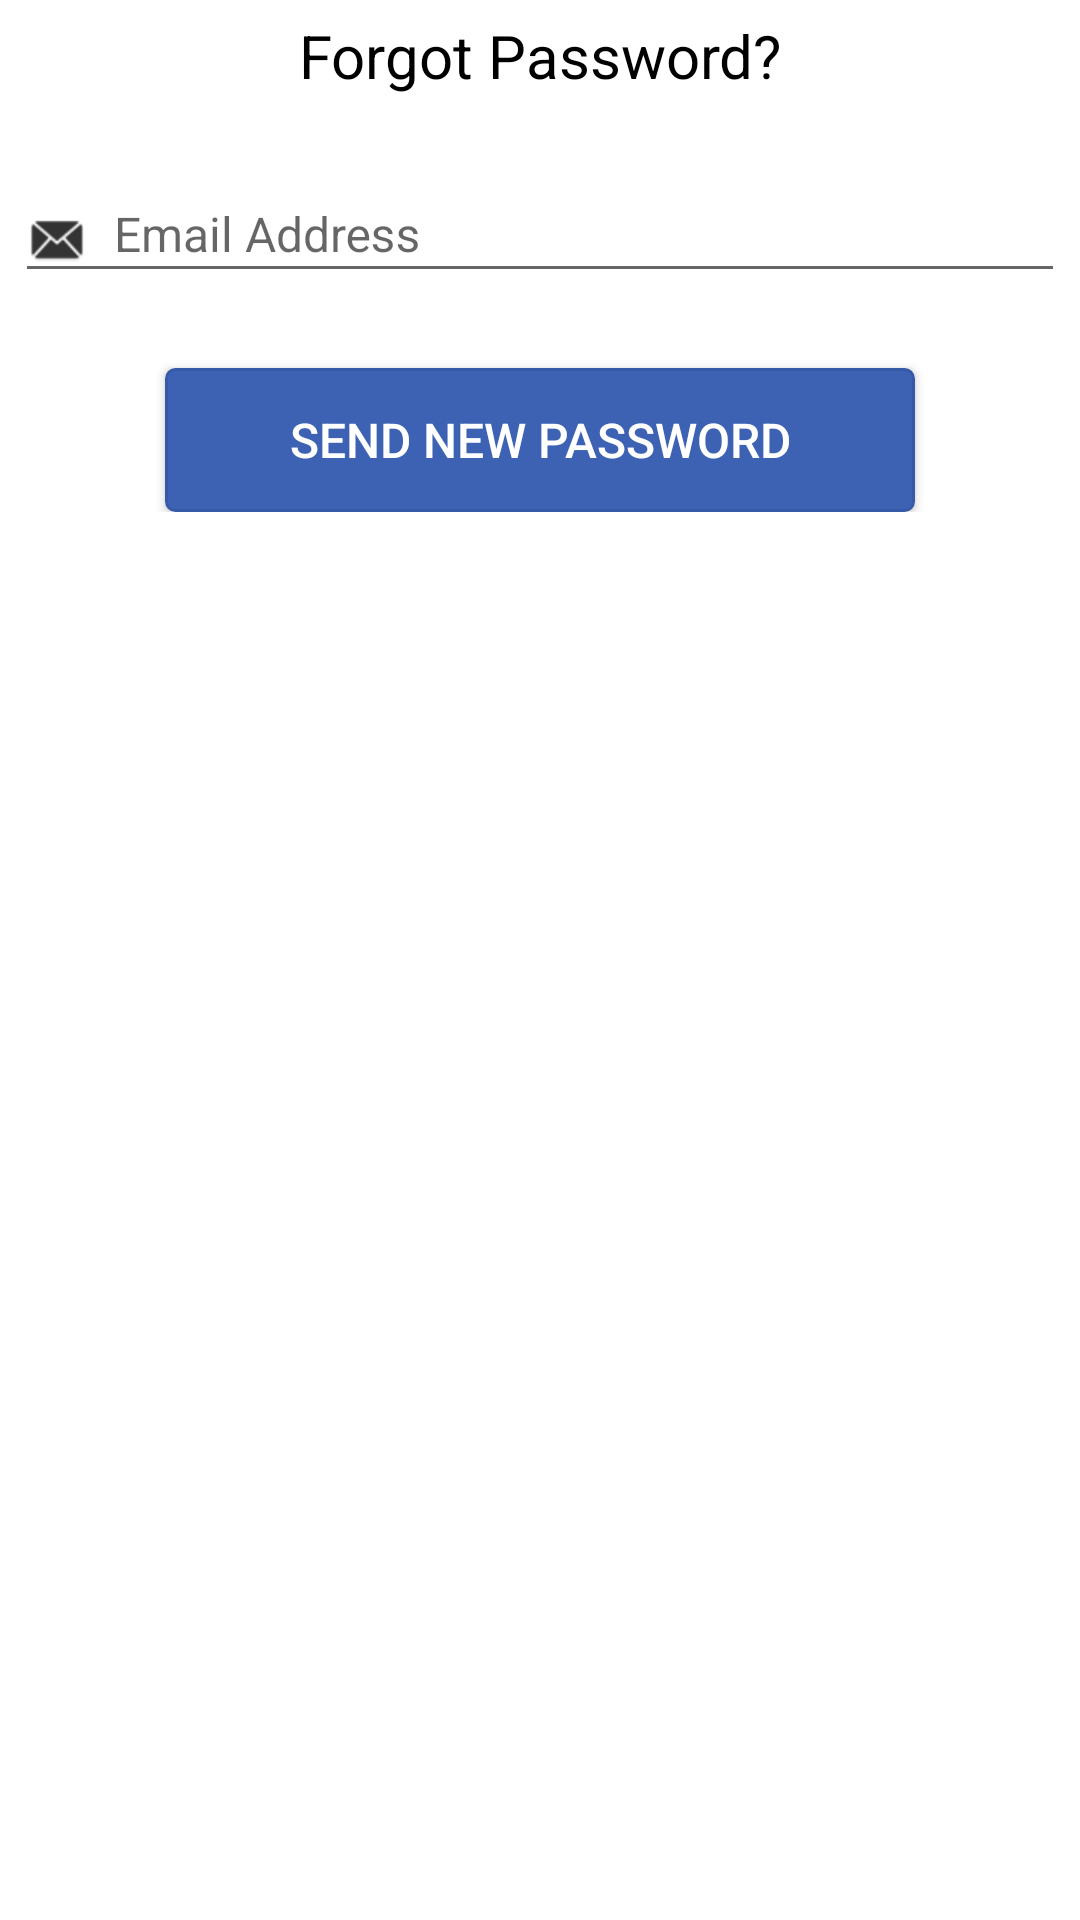

Here is an Android app screen rendered from its layout file. Give the layout XML and the strings, colors and styles it references.
<!-- AndroidManifest.xml: application theme AppTheme -->
<!-- res/layout/fragment_forgot_password.xml -->
<?xml version="1.0" encoding="utf-8"?>
<LinearLayout xmlns:android="http://schemas.android.com/apk/res/android"
    android:layout_width="match_parent"
    android:layout_height="match_parent"
    android:background="@color/white"
    android:orientation="vertical">

    <LinearLayout
        android:layout_width="match_parent"
        android:layout_height="wrap_content"
        android:gravity="center_horizontal"
        android:orientation="vertical"
        android:padding="@dimen/normal_margin">


        <TextView
            android:layout_width="wrap_content"
            android:layout_height="wrap_content"
            android:layout_gravity="center_horizontal"
            android:background="@color/white"
            android:paddingLeft="@dimen/component_margin"
            android:paddingRight="@dimen/component_margin"
            android:text="@string/ForgotPswd"
            android:textColor="@color/black"
            android:textSize="@dimen/xlar_text_size" />

    </LinearLayout>

    <LinearLayout
        android:layout_width="match_parent"
        android:layout_height="wrap_content"
        android:orientation="vertical"
        android:padding="@dimen/normal_margin">

        <android.support.design.widget.TextInputLayout
            style="@style/match_wrap"
            android:layout_gravity="center_horizontal"
            android:layout_marginTop="@dimen/component_margin"
            android:hint="@string/EmailAddress">

            <EditText
                android:id="@+id/et_email"
                style="@style/edit_text"
                android:drawableLeft="@drawable/icon_emails"
                android:drawablePadding="@dimen/text_icon_padding"
                android:textSize="@dimen/nor_text_size"
                android:paddingLeft="@dimen/normal_margin"/>
        </android.support.design.widget.TextInputLayout>

        <Button
            android:id="@+id/button"
            android:layout_width="match_parent"
            android:layout_height="wrap_content"
            android:layout_gravity="center_horizontal"
            android:layout_marginLeft="@dimen/extra_space_margin"
            android:layout_marginRight="@dimen/extra_space_margin"
            android:layout_marginTop="@dimen/extra_space_half_margin"
            android:background="@drawable/theme_button_square3_blue"
            android:text="@string/newpassword"
            android:textColor="@color/white"
            android:textSize="@dimen/nor_text_size" />

    </LinearLayout>
</LinearLayout>
<!-- resources referenced by this layout -->
<resources>
  <color name="black">#000000</color>
  <color name="white">#FFFFFF</color>
  <dimen name="component_margin">6dp</dimen>
  <dimen name="extra_space_half_margin">25dp</dimen>
  <dimen name="extra_space_margin">50dp</dimen>
  <dimen name="nor_text_size">16sp</dimen>
  <dimen name="normal_margin">5dp</dimen>
  <dimen name="text_icon_padding">10dp</dimen>
  <dimen name="xlar_text_size">20sp</dimen>
  <!-- drawable icon_emails: png bitmap (drawable-hdpi, 3989 bytes) -->
  <!-- drawable theme_button_square3_blue (drawable) -->
  <?xml version="1.0" encoding="utf-8"?>
  <selector xmlns:android="http://schemas.android.com/apk/res/android">
      <item android:state_pressed="false" >
          <shape android:shape="rectangle">
              <solid android:color="#3d62b3"/>
              <stroke android:width="1dp" android:color="#375aa8" />
              <corners android:radius="3dp"/>
          </shape>
      </item>
      <item android:state_pressed="true">
          <shape android:shape="rectangle">
              <solid android:color="#375aa8" />
              <stroke android:width="1dp" android:color="#375aa8" />
              <corners android:radius="3dp"/>
          </shape>
      </item>
  </selector>
  <string name="EmailAddress">Email Address</string>
  <string name="ForgotPswd">Forgot Password?</string>
  <string name="newpassword">Send New Password</string>
  <style name="edit_text" parent="match_wrap">
          <item name="android:gravity">left</item>
          <item name="android:textSize">@dimen/med_text_size</item>
          <item name="android:textColor">@color/black</item>
          <item name="android:ellipsize">end</item>
      </style>
  <style name="match_wrap">
          <item name="android:layout_width">match_parent</item>
          <item name="android:layout_height">wrap_content</item>
      </style>
  <style name="AppTheme" parent="Theme.AppCompat.Light.DarkActionBar">
          
          <item name="colorPrimary">@color/colorPrimary</item>
          <item name="colorPrimaryDark">@color/colorPrimaryDark</item>
          <item name="colorAccent">@color/colorAccent</item>
      </style>
  <dimen name="med_text_size">14sp</dimen>
  <color name="colorPrimary">#1383c7</color>
  <color name="colorPrimaryDark">#0079c2</color>
  <color name="colorAccent">#FF4081</color>
</resources>
